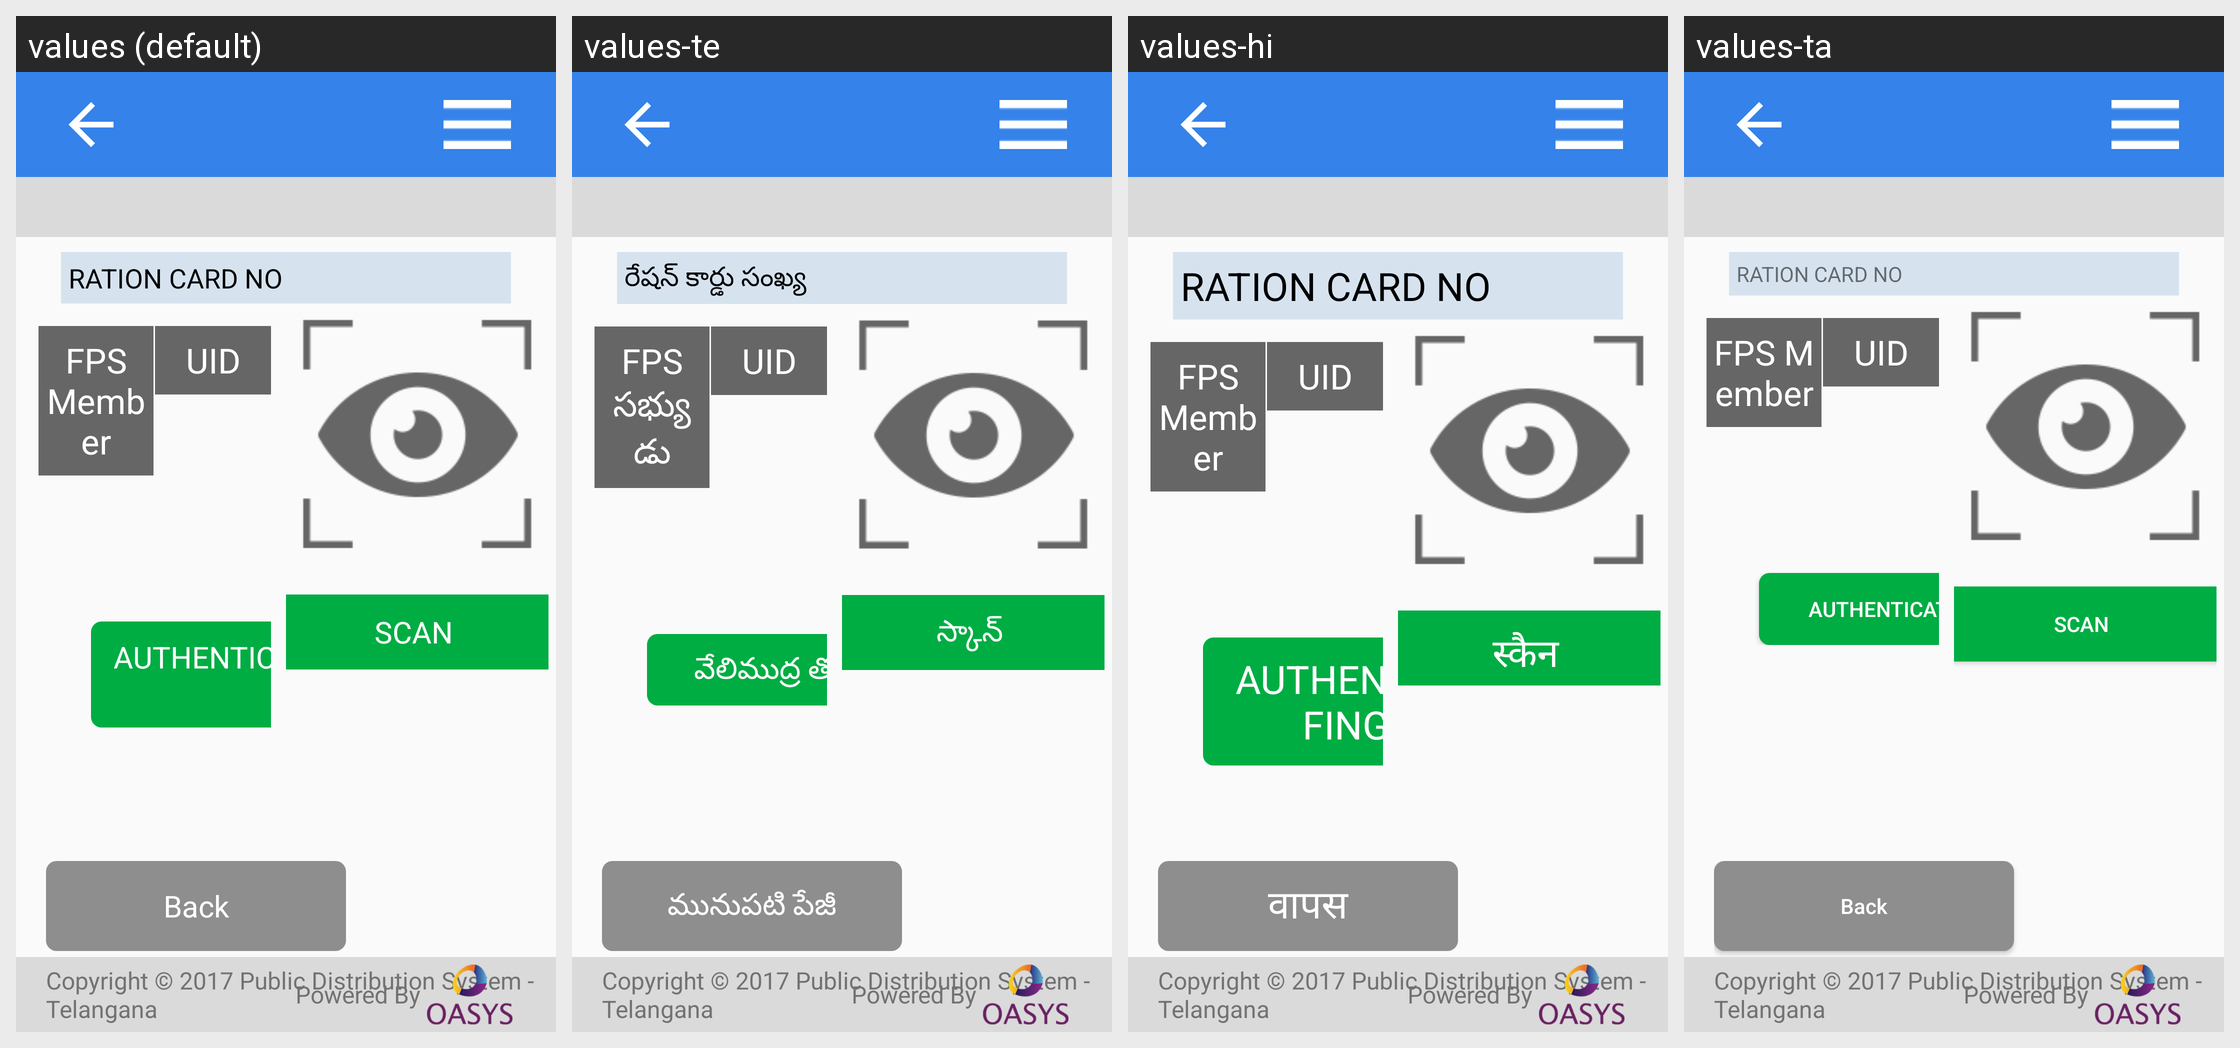

Translations of the strings shown on this Android screen, per locale in the grid:
Android screen res/layout/activity_tg_iris_scan.xml rendered under 4 locales, left to right: values (default), values-te, values-hi, values-ta. Device: Nexus 5 (rendered at 1080×1920; each locale shown at half size, 540×960, under a caption strip naming it); theme AppTheme.
Strings drawn on this screen, with the default value and each locale's value (text and hints the layout hard-codes, and strings that could not be matched under every locale, appear in the picture but are not listed):

RATION_CARD_NO
  values: RATION CARD NO
  values-te: రేషన్ కార్డు సంఖ్య
  values-hi: RATION CARD NO  [not translated; the default value is used]
  values-ta: RATION CARD NO  [not translated; the default value is used]

Fps_Member
  values: FPS Member
  values-te: FPS సభ్యుడు
  values-hi: FPS Member  [not translated; the default value is used]
  values-ta: FPS Member  [not translated; the default value is used]

AUTHENTICATE_WITH_FINGER_PRINT
  values: AUTHENTICATE WITH FINGER PRINT
  values-te: వేలిముద్ర తో ప్రామాణీకరించండి
  values-hi: AUTHENTICATE WITH FINGER PRINT  [not translated; the default value is used]
  values-ta: AUTHENTICATE WITH FINGER PRINT  [not translated; the default value is used]

scan
  values: SCAN
  values-te: స్కాన్
  values-hi: स्कैन
  values-ta: SCAN  [not translated; the default value is used]

back
  values: Back
  values-te: మునుపటి పేజీ
  values-hi: वापस
  values-ta: Back  [not translated; the default value is used]

loginPageCopyright1
  values: Copyright © 2017 Public Distribution System - Telangana
  values-te: Copyright © 2017 Public Distribution System - Telangana
  values-hi: Copyright © 2017 Public Distribution System - Telangana  [not translated; the default value is used]
  values-ta: Copyright © 2017 Public Distribution System - Telangana  [not translated; the default value is used]

Powered_By
  values: Powered By
  values-te: Powered By
  values-hi: Powered By  [not translated; the default value is used]
  values-ta: Powered By  [not translated; the default value is used]
